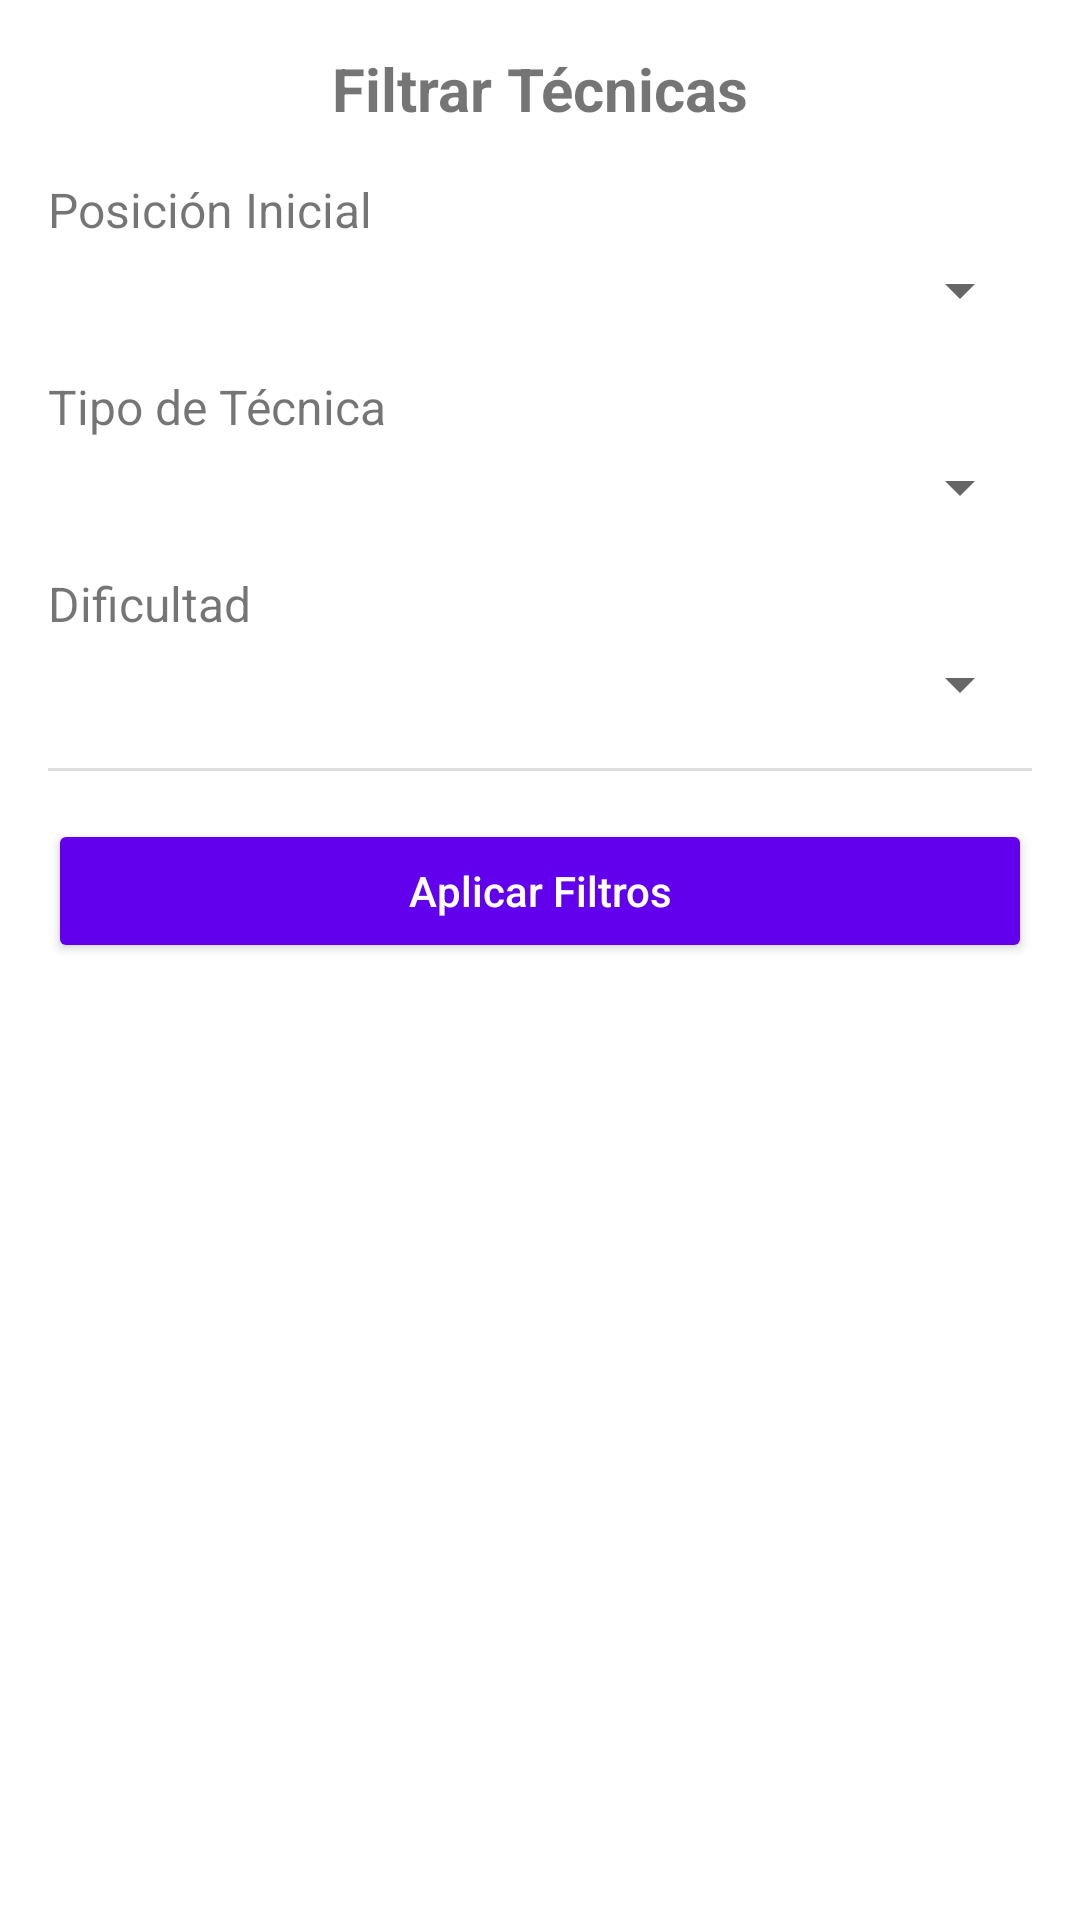

Write the Android layout XML for this screen, with the resource values it uses.
<!-- AndroidManifest.xml: application theme AppTheme -->
<!-- res/layout/dialog_filter_tecnicas.xml -->
<ScrollView xmlns:android="http://schemas.android.com/apk/res/android"
    android:id="@+id/dialogFilterTecnicas"
    android:layout_width="match_parent"
    android:layout_height="wrap_content"
    android:padding="16dp">

    <LinearLayout
        android:layout_width="match_parent"
        android:layout_height="wrap_content"
        android:orientation="vertical">

        
        <TextView
            android:layout_width="match_parent"
            android:layout_height="wrap_content"
            android:text="Filtrar Técnicas"
            android:textSize="20sp"
            android:textStyle="bold"
            android:gravity="center"
            android:layout_marginBottom="16dp" />

        
        <TextView
            android:layout_width="match_parent"
            android:layout_height="wrap_content"
            android:text="Posición Inicial"
            android:textSize="16sp"
            android:layout_marginBottom="4dp" />

        <Spinner
            android:id="@+id/spPosicionInicial"
            android:layout_width="match_parent"
            android:layout_height="wrap_content"
            android:layout_marginBottom="16dp" />
        <TextView
            android:id="@+id/tvSubtipoPosicionInicial"
            android:layout_width="match_parent"
            android:layout_height="wrap_content"
            android:text="Subtipo de Técnica"
            android:textSize="16sp"
            android:layout_marginBottom="4dp"
            android:visibility="gone" />
        <Spinner
            android:id="@+id/spSubtipoPosicionInicial"
            android:layout_width="match_parent"
            android:layout_height="wrap_content"
            android:layout_marginBottom="16dp"
            android:visibility="gone" />
        
        <TextView
            android:layout_width="match_parent"
            android:layout_height="wrap_content"
            android:text="Tipo de Técnica"
            android:textSize="16sp"
            android:layout_marginBottom="4dp" />

        <Spinner
            android:id="@+id/spTipoTecnica"
            android:layout_width="match_parent"
            android:layout_height="wrap_content"
            android:layout_marginBottom="16dp" />



        
        <TextView
            android:layout_width="match_parent"
            android:layout_height="wrap_content"
            android:text="Dificultad"
            android:textSize="16sp"
            android:layout_marginBottom="4dp" />

        <Spinner
            android:id="@+id/spDificultad"
            android:layout_width="match_parent"
            android:layout_height="wrap_content"
            android:layout_marginBottom="16dp" />

        
        <View
            android:layout_width="match_parent"
            android:layout_height="1dp"
            android:background="#DDDDDD"
            android:layout_marginBottom="16dp" />

        
        <Button
            android:id="@+id/btnAplicarFiltros"
            android:layout_width="match_parent"
            android:layout_height="wrap_content"
            android:text="Aplicar Filtros"
            android:textAllCaps="false"
            android:backgroundTint="@color/purple_500"
            android:textColor="@android:color/white"
            android:layout_marginBottom="8dp" />


    </LinearLayout>
</ScrollView>
<!-- resources referenced by this layout -->
<resources>
  <color name="purple_500">#FF6200EE</color>
  <style name="AppTheme" parent="Theme.MaterialComponents.DayNight.NoActionBar">
          
          <item name="colorPrimary">@color/purple_500</item>
          <item name="colorPrimaryVariant">@color/purple_700</item>
          <item name="colorOnPrimary">@color/white</item>
          <item name="colorSecondary">@color/teal_200</item>
          <item name="colorOnSecondary">@color/black</item>
  
      </style>
  <color name="purple_700">#FF3700B3</color>
  <color name="white">#FFFFFFFF</color>
  <color name="teal_200">#FF03DAC5</color>
  <color name="black">#FF000000</color>
</resources>
